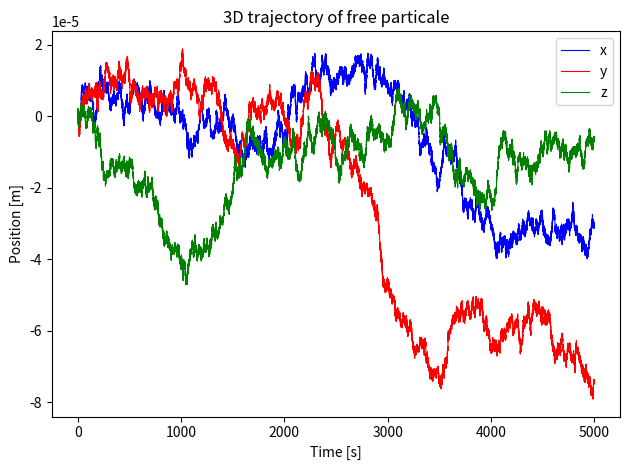

Source code (Python): (Note: this script raises an exception after producing the figure.)
# [redacted]
# June 2020
# Langevin equation 3D bulk for a free particule without inertia.

import numpy as np
import matplotlib.pyplot as plt


class Langevin3D:
    """
    Brownian motion generation.
    """
    def __init__(self, dt, Nt, R, eta=0.001, T=300, x0=(0, 0, 0)):
        """
        Constructor.

        :param dt: Time step [s].
        :param Nt: Number of time points.
        :param R: Radius of particule [m].
        :param eta: Fluid viscosity (default = 0.001 [Pa/s]).
        :param T: Temperature (default = 300 [k]).
        :param x0: Initial position of particule (default = (0,0,0) [m]).
        """
        self.dt = dt
        self.Nt = Nt
        self.R = R
        self.eta = eta
        self.T = T
        self.x0 = x0

        self.kb = 1.38e-23
        self.gamma = 6 * np.pi * eta * R
        self.a = np.sqrt((2 * self.kb * T) / self.gamma)
        self.D = (self.kb * T) / (self.gamma)
        self.t = np.arange(Nt) * dt

    def trajectory(self, output=False, Nt=None):
        """
        Compute the trajectory of a Langevin3D particule.

        :param output: Boolean, if true function output x, y, z (default : false).
        :param Nt : Number of point of times (default is the number give in the instance of the class).
        :return: return the x, y, z trajectory.
        """

        if Nt == None:
            Nt = self.Nt

        self.x = self.x0[0] + np.cumsum(
            self.a * np.random.default_rng().normal(0.0, np.sqrt(self.dt), size=Nt)
        )
        self.y = self.x0[1] + np.cumsum(
            self.a * np.random.default_rng().normal(0.0, np.sqrt(self.dt), size=Nt)
        )
        self.z = self.x0[2] + np.cumsum(
            self.a * np.random.default_rng().normal(0.0, np.sqrt(self.dt), size=Nt)
        )

        if output:
            return self.x, self.y, self.z

    def plotTrajectory(self):
        """
        Plot the trajectory of the Langevin3D object.
        """
        plt.plot(self.t, self.x, color="blue", linewidth=0.8, label="x")
        plt.plot(self.t, self.y, color="red", linewidth=0.8, label="y")
        plt.plot(self.t, self.z, color="green", linewidth=0.8, label="z")
        plt.xlabel("Time [s]")
        plt.ylabel("Position [m]")
        plt.title("3D trajectory of free particale")
        plt.ticklabel_format(axis="y", style="sci", scilimits=(-2, 2))
        plt.legend()
        plt.tight_layout()
        plt.show()

    def MSD1D(self, axis, output=False, plot=False):
        """
        Compute the mean square displacement in 1 dimention.

        :param axis: The 1D trajectory to compute, "x" or "y" or "z".
        :param output: Boolean, if true function output MSD1D (default : false).
        :param plot: Boolean, if true plot MSD1D (default : false).
        :return: The mean square displacement in 1 dimension of the "axis" trajectory.
        """
        self.list_dt_MSD = np.array([], dtype=np.int)
        for i in range(len(str(self.Nt)) - 1):
            # Take just 10 points by decade.
            self.list_dt_MSD = np.concatenate(
                (
                    self.list_dt_MSD,
                    np.arange(10 ** i, 10 ** (i + 1), 10 ** i, dtype=np.int),
                )
            )

        if axis == "x":
            x = self.x
        elif axis == "y":
            x = self.y
        elif axis == "z":
            x = self.z
        else:
            raise ValueError("axis should be equal to 'x' or 'y' or 'z'")

        NumberOfMSDPoint = len(self.list_dt_MSD)
        self.MSD = np.zeros(NumberOfMSDPoint)
        for n, i in enumerate(self.list_dt_MSD):
            if i == 0:
                self.MSD[n] = 0
                continue
            self.MSD[n] = np.mean((x[i:] - x[0:-i]) ** 2)

        if plot:
            plt.loglog(
                self.t[self.list_dt_MSD],
                self.MSD,
                color="red",
                linewidth=0.8,
                label="MSD" + axis,
            )
            plt.plot(
                self.t[self.list_dt_MSD],
                (2 * self.kb * self.T / self.gamma) * self.t[self.list_dt_MSD],
                linewidth=0.8,
                label="Theory : " + axis + " = 2D t",
            )
            plt.xlabel("Times t [s]")
            plt.ylabel("MSD 1D [m²]")
            plt.title("Mean square displacement 1D")
            plt.legend()
            plt.show()

        if output:
            return self.MSD

    def MSD3D(self, output=False, plot=False):
        """
        Compute the mean square displacement at 3D.

        :param output: Boolean, if true function output MSD1D (default : false).
        :param plot: Boolean, if true plot MSD1D (default : false).
        :return: The mean square displacement in 3 dimension of the trajectory.
        """
        self.MSD3 = (
            self.MSD1D("x", output=True)
            + self.MSD1D("y", output=True)
            + self.MSD1D("z", output=True)
        )

        if plot:
            plt.loglog(
                self.t[self.list_dt_MSD],
                self.MSD3,
                color="red",
                linewidth=0.8,
                label="MSD3D ",
            )
            plt.plot(
                self.t[self.list_dt_MSD],
                (2 * 3 * self.kb * self.T / self.gamma) * self.t[self.list_dt_MSD],
                linewidth=0.8,
                label="Theory : x = 6D t",
            )
            plt.xlabel("Times t [s]")
            plt.ylabel("MSD 3D [m²]")
            plt.title("Mean square displacement 3D")
            plt.legend()
            plt.show()

        if output:
            return self.MSD3

    def speedDistribution1D(
        self, axis, nbTimesIntervalle=1, bins=50, output=False, plot=False
    ):
        """
        Compute the probability density function with Vx = [ x(t+ nbTimesIntervalle*dt) - x(t) ] / [ nbTimesIntervalle*dt ].

        :param axis: The 1D trajectory to compute, "x" or "y" or "z".
        :param nbTimesIntervalle: Number of times interval like x.dt (default = 1).
        :param bins : See numpy.histogram() documentation.
        :param output: Boolean, if true function output MSD1D (default : false).
        :param plot: Boolean, if true plot MSD1D (default : false).
        :return: Histogramme and bins positions.
        """
        if axis == "x":
            x = self.x
        elif axis == "y":
            x = self.y
        elif axis == "z":
            x = self.z
        else:
            raise ValueError("axis should be equal to 'x' or 'y' or 'z'")

        self.speed = (x[nbTimesIntervalle:] - x[:-nbTimesIntervalle]) / (
            nbTimesIntervalle * self.dt
        )
        hist, bin_edges = np.histogram(self.speed, bins=bins, density=True)
        binsPosition = (bin_edges[:-1] + bin_edges[1:]) / 2

        if plot:
            plt.plot(
                binsPosition,
                hist,
                "o",
                label="Times interval = " + np.str(nbTimesIntervalle) + " dt",
            )
            plt.title("Probability density function 1D")
            plt.xlabel("Speeds " + axis + " $[m.s^{-1}]$")
            plt.ylabel("Density normalised $[m^{-1}.s]$")
            plt.ticklabel_format(axis="x", style="sci", scilimits=(0, 0))
            plt.ticklabel_format(axis="y", style="sci", scilimits=(0, 0))
            plt.legend()
            plt.show()

        if output:
            return hist, binsPosition

    def dXDistribution1D(
        self, axis, nbTimesIntervalle=1, bins=50, output=False, plot=False
    ):
        """
        Compute the probability density function with dx = x(t+ nbTimesIntervalle*dt) - x(t)

        :param axis: The 1D trajectory to compute, "x" or "y" or "z".
        :param nbTimesIntervalle: Number of times interval like x.dt (default = 1).
        :param bins : See numpy.histogram() documentation.
        :param output: Boolean, if true function output MSD1D (default : false).
        :param plot: Boolean, if true plot MSD1D (default : false).
        :return: Histogramme and bins positions.
        """
        if axis == "x":
            x = self.x
        elif axis == "y":
            x = self.y
        elif axis == "z":
            x = self.z
        else:
            raise ValueError("axis should be equal to 'x' or 'y' or 'z'")

        self.dX = x[nbTimesIntervalle:] - x[:-nbTimesIntervalle]
        hist, bin_edges = np.histogram(self.dX, bins=bins, density=True)
        binsPosition = (bin_edges[:-1] + bin_edges[1:]) / 2

        if plot:
            plt.plot(
                binsPosition,
                hist,
                "o",
                label="Times interval = " + np.str(nbTimesIntervalle) + " dt",
            )
            plt.title("Probability density function 1D")
            plt.xlabel("$\Delta $" + axis + " $[m]$")
            plt.ylabel("Density normalised $[m^{-1}]$")
            plt.ticklabel_format(axis="x", style="sci", scilimits=(0, 0))
            plt.ticklabel_format(axis="y", style="sci", scilimits=(0, 0))
            plt.legend()
            plt.show()

        if output:
            return hist, binsPosition


if __name__ == "__main__":
    langevin3D = Langevin3D(0.01, 500000, 1e-6)

    langevin3D.trajectory()
    langevin3D.plotTrajectory()
    langevin3D.MSD1D("x")
    langevin3D.MSD1D("y")
    langevin3D.MSD1D("z")
    langevin3D.MSD3D(plot=True)
    #langevin3D.speedDistribution1D("x", 10, plot=True)
    langevin3D.dXDistribution1D("x", 10, plot=True)
